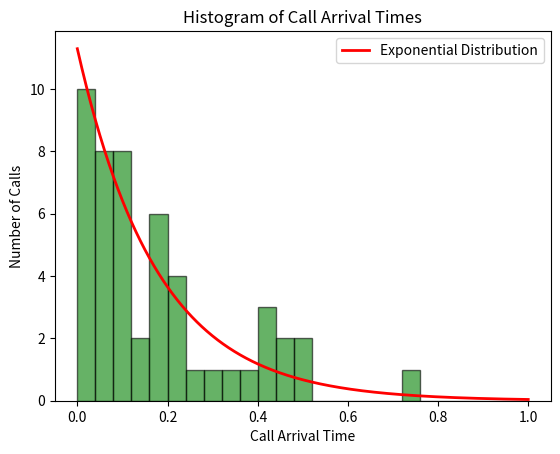
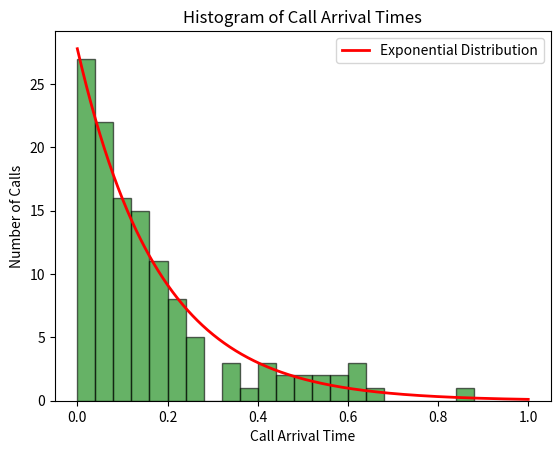
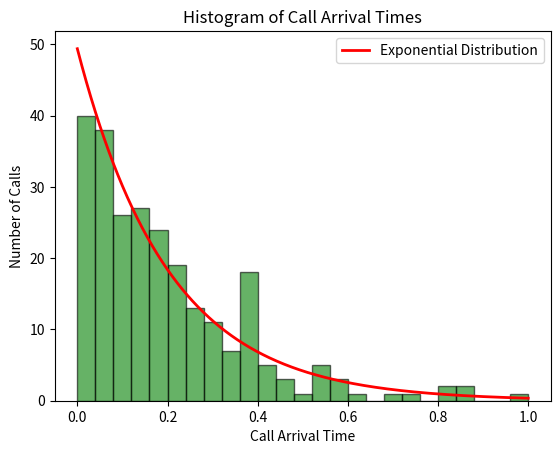
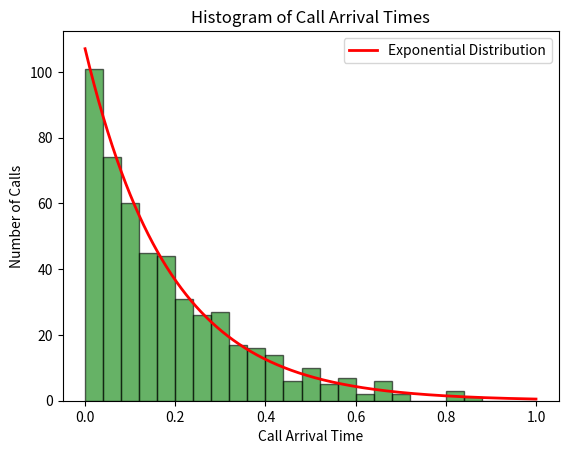
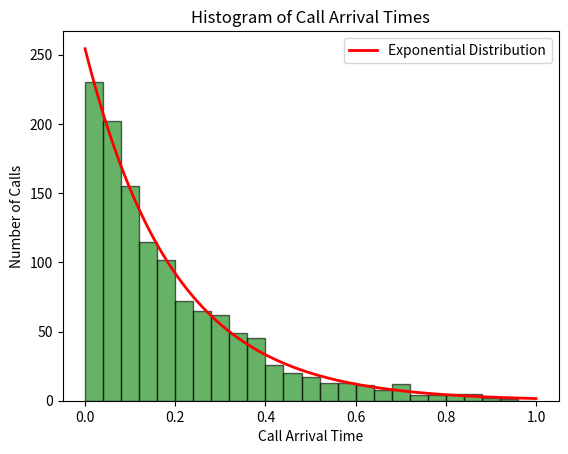
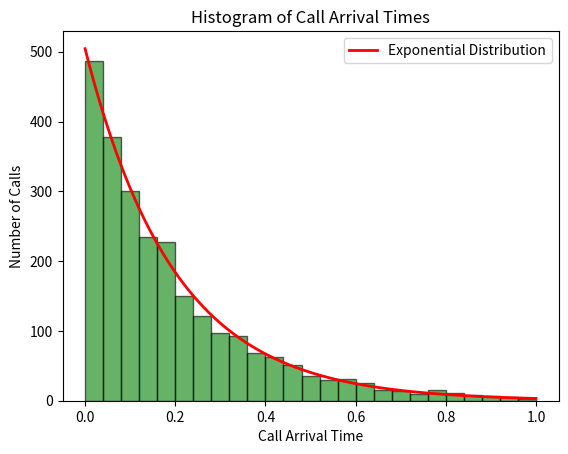
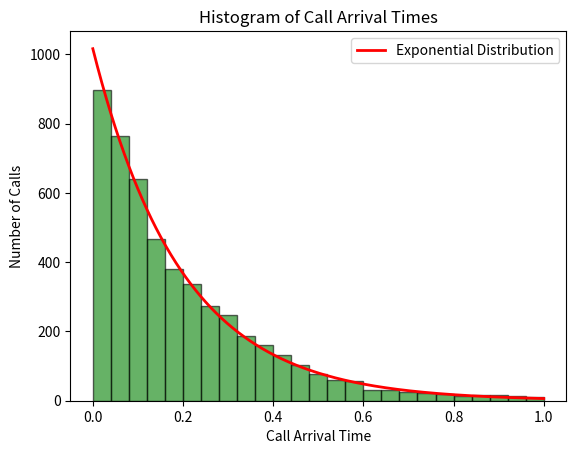
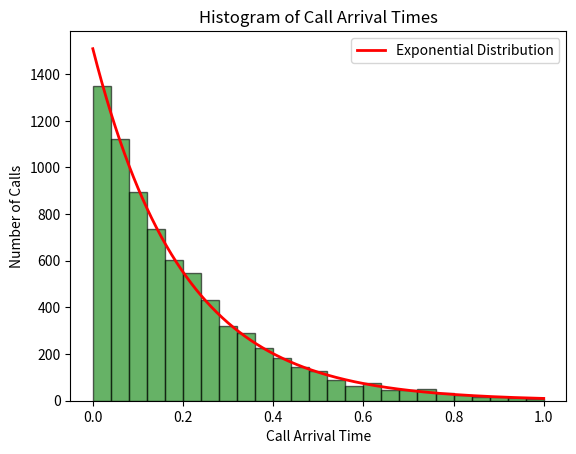
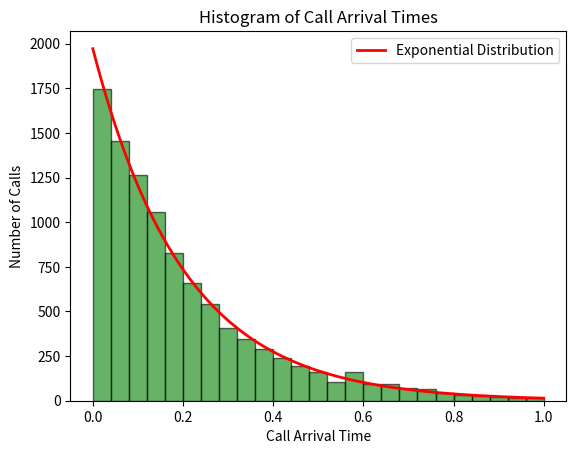
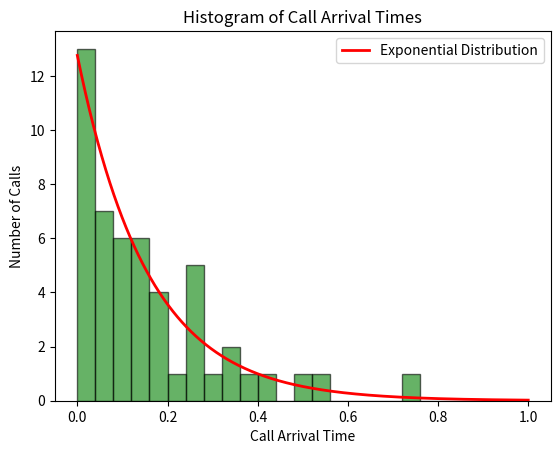
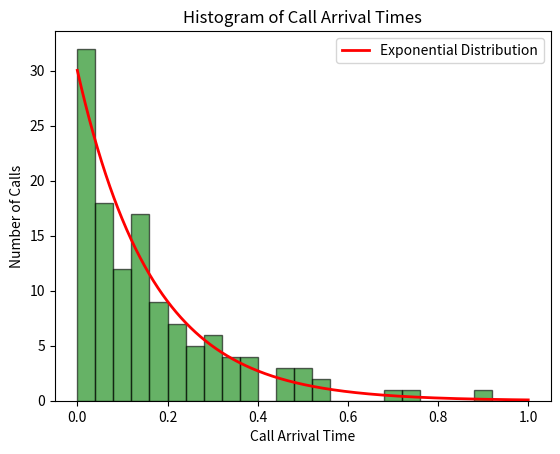
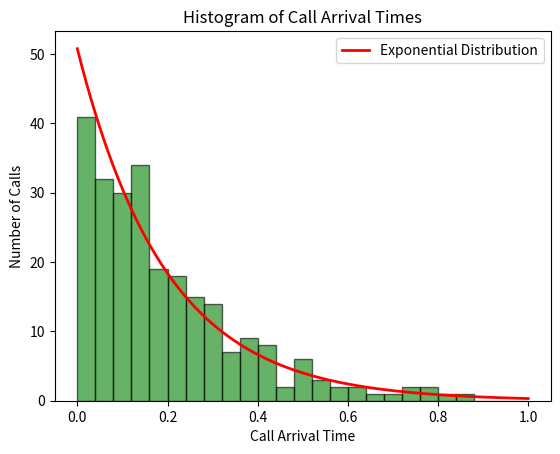
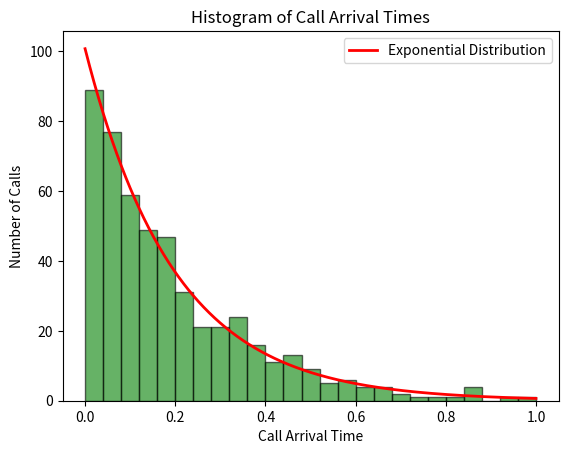
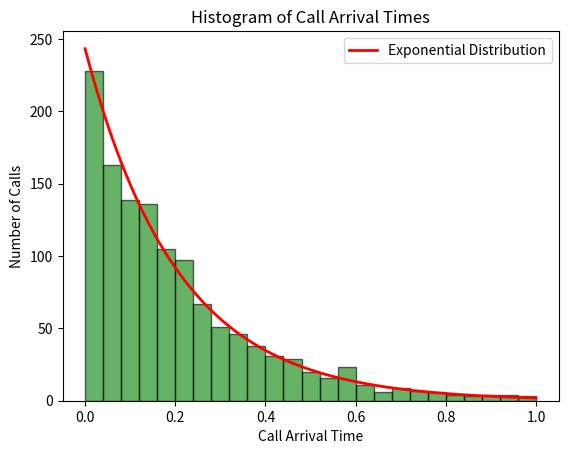
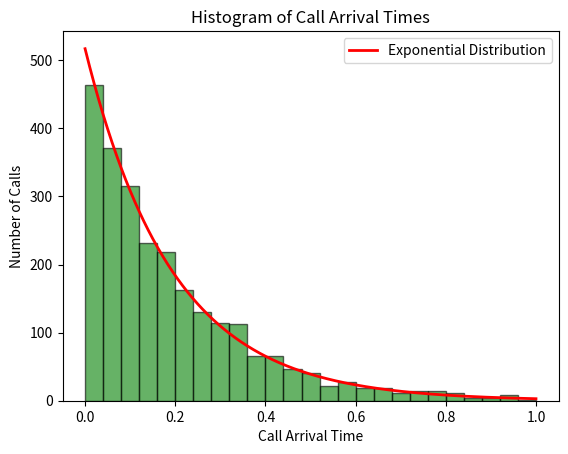
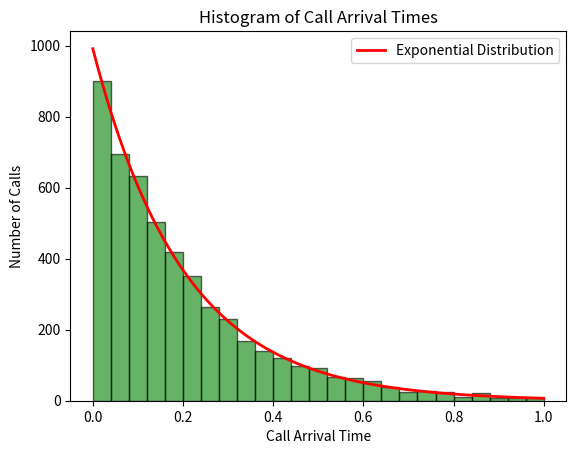

The script that saved these images, in order: (Note: this script raises an exception after producing the figures.)
import random
import math
import matplotlib.pyplot as plt
import sys
import time as t
import numpy as np
import pandas as pd

# Your original functions

def exponential_time(const):
    return -math.log(1.0 - random.random()) / const

def poisson_time(delta,const):
    rand_val = random.random()
    decision = delta * const

    if rand_val < decision:
        return True
    else:
        return False

def plot_results(arrival_times, delta, Max, filename):
    bins = []
    current_bin = 0

    while current_bin < Max:
        bins.append(current_bin)
        current_bin += delta

    bins.append(Max)  # Ensure the final bin includes values up to Max
    plt.hist(arrival_times, bins=bins, edgecolor='black', alpha=0.6, color='g')

    # Plot the exponential distribution
    lambda_ = 1 / (sum(arrival_times) / len(arrival_times))  # Estimate lambda from the data
    x = np.linspace(0, Max, 1000)
    y = len(arrival_times) * lambda_ * np.exp(-lambda_ * x) * delta  # Scale the y-values to match the histogram
    plt.plot(x, y, 'r-', lw=2, label='Exponential Distribution')

    plt.xlabel('Call Arrival Time')
    plt.ylabel('Number of Calls')
    plt.title('Histogram of Call Arrival Times')
    plt.legend()

    # Save the plot before showing it
    plt.savefig(filename)
    plt.close()

def call_network_simulation_exp(lambda_, mu, max_capacity, total_calls_target, arrival_times):

    print("Running simulation with exponential call duration.")
    current_time = 0
    active_calls = int(random.random() * max_capacity)  # Number of currently active calls
    total_calls = 0  # Total number of call attempts
    dropped_calls = 0  # Track dropped calls
    events = []  # List of active call events (start, end times)
    
    # To track data for plotting
    time_data = []  # Track current time
    active_calls_data = []  # Number of active calls over time
    accepted_calls = 0  # Calls that were accepted and not dropped

    # Generate initial call arrival time
    call_time = exponential_time(lambda_)
    next_call_arrival = call_time
    print(f"First call will arrive at {next_call_arrival:.2f}.")

    while total_calls < total_calls_target:
        if next_call_arrival <= current_time:
            total_calls += 1
            arrival_times.append(call_time)

            if active_calls < max_capacity:
                print(f"Call {total_calls} arrived at {current_time:.2f}.")
                call_duration = exponential_time(mu)
                call_end_time = current_time + call_duration
                events.append(call_end_time)
                active_calls += 1
                accepted_calls += 1
                print(f"Call {total_calls} started at {current_time:.2f} and will end at {call_end_time:.2f}.")
            else:
                print(f"Call {total_calls} arrived at {current_time:.2f}.")
                dropped_calls += 1
                print(f"Call {total_calls} dropped at {current_time:.2f}. Capacity full.")
        
            call_time = exponential_time(lambda_)
            next_call_arrival = next_call_arrival + call_time

        else:
            if events:
                print(f"Active calls: {active_calls}.")
                events.sort()
                next_call_end_time = events.pop(0)
                current_time = next_call_end_time
                active_calls -= 1
                print(f"Call ended at {current_time:.2f}. Active calls: {active_calls}.")
            else:
                current_time = next_call_arrival

        time_data.append(current_time)
        active_calls_data.append(active_calls)

    blocking_probability = dropped_calls / total_calls if total_calls > 0 else 0

    return {
        'Total Calls': total_calls,
        'Dropped Calls': dropped_calls,
        'Blocking Probability': blocking_probability,
        'Average Arrival Time': sum(arrival_times) / total_calls if total_calls > 0 else 0,
    }

def call_network_simulation_poisson(lambda_, mu, max_capacity, max_time, delta, arrival_times):
    print("Running simulation with Poisson call duration.")
    current_time = 0
    active_calls = int(random.random() * max_capacity)  # Number of currently active calls
    total_calls = 0  # Total number of call attempts
    dropped_calls = 0  # Track dropped calls
    events = []  # List of active call events (start, end times)
    
    # Generate initial call arrival time
    current_time = delta
    call_time = current_time
    next_call_end_time = 0
    print(f"First call will arrive at {call_time:.2f}.")

    while current_time < max_time:
        if poisson_time(delta,lambda_):
            total_calls += 1
            arrival_times.append(call_time)

            if active_calls < max_capacity:
                print(f"Call {total_calls} arrived at {current_time:.2f}.")
                call_duration = exponential_time(mu)
                call_end_time = current_time + call_duration
                events.append(call_end_time)
                active_calls += 1
            else:
                print(f"Call {total_calls} dropped at {current_time:.2f}. Capacity full.")
                dropped_calls += 1

            call_time = 0
        else:
            if events:
                if next_call_end_time < current_time:
                    events.sort()
                    next_call_end_time = events.pop(0)
                    active_calls -= 1

        current_time += delta
        call_time += delta

    blocking_probability = dropped_calls / total_calls if total_calls > 0 else 0

    return {
        'Total Calls': total_calls,
        'Dropped Calls': dropped_calls,
        'Blocking Probability': blocking_probability,
        'Average Arrival Time': sum(arrival_times) / total_calls if total_calls > 0 else 0,
    }

# Function to run multiple simulations and save results
def run_multiple_simulations(lambda_, mu, max_capacity_list, target_list, mode="exp", delta=None):
    simulation_stats = []

    for max_capacity in max_capacity_list:
        for target in target_list:
            arrival_times = []
            if mode == "exp":
                print(f"\nRunning Exp simulation with max_capacity={max_capacity} and total_calls_target={target}")
                stats = call_network_simulation_exp(lambda_, mu, max_capacity, target, arrival_times)
            elif mode == "poisson":
                print(f"\nRunning Poisson simulation with max_capacity={max_capacity} and max_time={target}")
                stats = call_network_simulation_poisson(lambda_, mu, max_capacity, target, delta, arrival_times)

            # Save stats and generate unique plot names
            stats['Max Capacity'] = max_capacity
            stats['Target'] = target
            simulation_stats.append(stats)

            # Save plot
            V_min = 1 / 5 * 1 / lambda_
            Max = 5 * 1 / lambda_
            filename = f"plot_{mode}_cap{max_capacity}_target{target}.png"
            plot_results(arrival_times, V_min, Max, filename)

    # Save stats to Excel
    df = pd.DataFrame(simulation_stats)
    df.to_excel(f"simulation_results_{mode}.xlsx", index=False)
    print(f"\nResults saved to simulation_results_{mode}.xlsx")

# Main function to run simulations
def main():
    lambda_ = 5
    mu = 0.2
    max_capacity_list = [50, 100, 200]  # Different values of max capacity
    total_calls_target_list_exp = [50, 125, 250, 500, 1250, 2500, 5000, 7500, 10000]  # Total call targets for exponential mode
    max_time_list_poisson = [10, 25, 50, 100, 250, 500, 1000, 1500, 2000]  # Total time for Poisson mode
    delta = 0.001  # Time interval for Poisson mode

    # Run for exponential mode
    run_multiple_simulations(lambda_, mu, max_capacity_list, total_calls_target_list_exp, mode="exp")

    # Run for Poisson mode
    run_multiple_simulations(lambda_, mu, max_capacity_list, max_time_list_poisson, mode="poisson", delta=delta)

if __name__ == '__main__':
    main()
